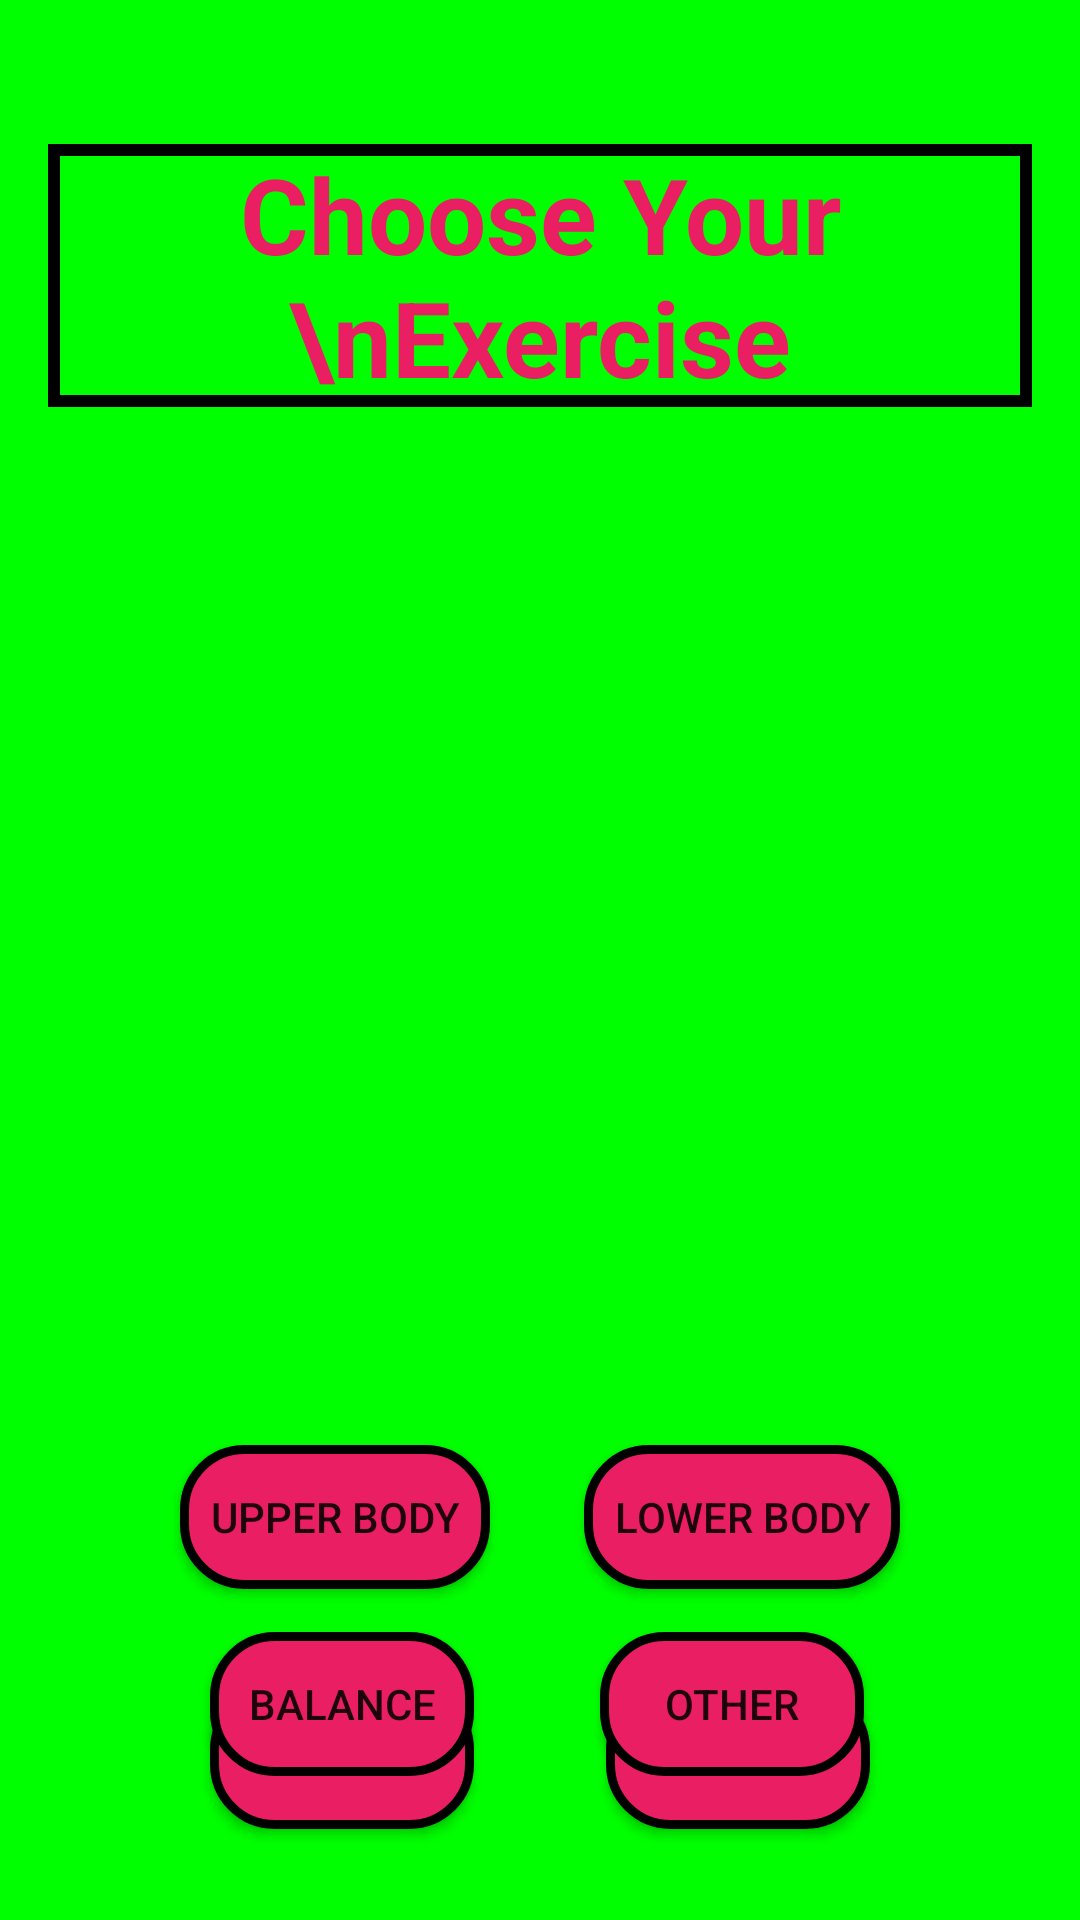

Produce the Android XML layout that renders to this screen, including the resource entries it uses.
<!-- AndroidManifest.xml: application theme Theme.NavDemoPic_XML -->
<!-- res/layout/fragment_main_screen.xml -->
<?xml version="1.0" encoding="utf-8"?>
<androidx.constraintlayout.widget.ConstraintLayout xmlns:android="http://schemas.android.com/apk/res/android"
    xmlns:app="http://schemas.android.com/apk/res-auto"
    xmlns:tools="http://schemas.android.com/tools"
    style="Bold"
    android:layout_width="match_parent"
    android:layout_height="match_parent"
    android:background="@color/green"
    android:padding="16dp"
    tools:context=".MainActivity">

    <TextView
        android:id="@+id/choose_your_exercise"
        android:layout_width="wrap_content"
        android:layout_height="wrap_content"
        android:layout_marginTop="32dp"
        android:background="@drawable/textview_border"
        android:fontFamily="sans-serif"
        android:paddingLeft="20sp"
        android:paddingRight="20sp"
        android:text="Choose Your \nExercise"
        android:textAlignment="center"
        android:textColor="#E91E63"
        android:textSize="35sp"
        android:textStyle="bold"
        app:layout_constraintEnd_toEndOf="parent"
        app:layout_constraintStart_toStartOf="parent"
        app:layout_constraintTop_toTopOf="parent" />

    <ImageView
        android:id="@+id/imageView"
        android:layout_width="347dp"
        android:layout_height="250dp"
        android:layout_marginStart="24dp"
        android:layout_marginTop="64dp"
        android:layout_marginEnd="24dp"
        android:background="@drawable/image_rounded_corners"
        app:layout_constraintEnd_toEndOf="parent"
        app:layout_constraintStart_toStartOf="parent"
        app:layout_constraintTop_toBottomOf="@+id/choose_your_exercise"
        app:srcCompat="@drawable/barbells" />

    <Button
        android:id="@+id/upperBody"
        android:layout_width="wrap_content"
        android:layout_height="wrap_content"
        android:layout_marginStart="44dp"
        android:layout_marginTop="32dp"
        android:background="@drawable/rounded_button"
        android:paddingLeft="10sp"
        android:paddingRight="10sp"
        android:text="@string/upperBody"
        app:layout_constraintStart_toStartOf="parent"
        app:layout_constraintTop_toBottomOf="@+id/imageView" />

    <Button
        android:id="@+id/abs"
        android:layout_width="wrap_content"
        android:layout_height="wrap_content"
        android:layout_marginStart="54dp"
        android:layout_marginTop="32dp"
        android:background="@drawable/rounded_button"
        android:text="@string/abs"
        app:layout_constraintStart_toStartOf="parent"
        app:layout_constraintTop_toBottomOf="@+id/upperBody" />

    <Button
        android:id="@+id/lowerBody"
        android:layout_width="wrap_content"
        android:layout_height="wrap_content"
        android:layout_marginTop="32dp"
        android:layout_marginEnd="44dp"
        android:background="@drawable/rounded_button"
        android:paddingLeft="10sp"
        android:paddingRight="10sp"
        android:text="@string/lowerBody"
        app:layout_constraintEnd_toEndOf="parent"
        app:layout_constraintTop_toBottomOf="@+id/imageView" />

    <Button
        android:id="@+id/cardio"
        android:layout_width="wrap_content"
        android:layout_height="wrap_content"
        android:layout_marginTop="32dp"
        android:layout_marginEnd="54dp"
        android:background="@drawable/rounded_button"
        android:text="@string/cardio"
        app:layout_constraintEnd_toEndOf="parent"
        app:layout_constraintTop_toBottomOf="@+id/lowerBody" />

    <Button
        android:id="@+id/other"
        android:layout_width="wrap_content"
        android:layout_height="wrap_content"
        android:layout_marginEnd="56dp"
        android:layout_marginBottom="32dp"
        android:background="@drawable/rounded_button"
        android:text="@string/other"
        app:layout_constraintBottom_toBottomOf="parent"
        app:layout_constraintEnd_toEndOf="parent" />

    <Button
        android:id="@+id/balance"
        android:layout_width="wrap_content"
        android:layout_height="wrap_content"
        android:layout_marginStart="54dp"
        android:layout_marginBottom="32dp"
        android:background="@drawable/rounded_button"
        android:text="@string/balance"
        app:layout_constraintBottom_toBottomOf="parent"
        app:layout_constraintStart_toStartOf="parent" />

</androidx.constraintlayout.widget.ConstraintLayout>
<!-- resources referenced by this layout -->
<resources>
  <color name="green">#FF00FF00</color>
  <!-- drawable image_rounded_corners (drawable) -->
  <?xml version="1.0" encoding="utf-8"?>
  <shape xmlns:android="http://schemas.android.com/apk/res/android">
      <corners
          android:radius="40sp"/>
  </shape>
  <!-- drawable rounded_button (drawable) -->
  <?xml version="1.0" encoding="utf-8"?>
  <shape xmlns:android="http://schemas.android.com/apk/res/android" android:shape="rectangle">
      <corners android:radius="20dp" />
      <solid android:color="#FFE91E63"/>
  
  <stroke
      android:width="3dp"
      android:color="#000000" />
  </shape>
  <!-- drawable textview_border (drawable) -->
  <?xml version="1.0" encoding="utf-8"?>
  <shape xmlns:android="http://schemas.android.com/apk/res/android">
      android:shape="rectangle" >
  
      <stroke
          android:width="4dp"
          android:color="#000000" />
  </shape>
  <string name="abs">Abs</string>
  <string name="balance">Balance</string>
  <string name="cardio">Cardio</string>
  <string name="lowerBody">Lower Body</string>
  <string name="other">Other</string>
  <string name="upperBody">Upper Body</string>
  <style name="Theme.NavDemoPic_XML" parent="Theme.AppCompat.Light.NoActionBar">
          
          <item name="colorPrimary">@color/purple_500</item>
          <item name="colorPrimaryVariant">@color/purple_700</item>
          <item name="colorOnPrimary">@color/white</item>
          
          <item name="colorSecondary">@color/teal_200</item>
          <item name="colorSecondaryVariant">@color/teal_700</item>
          <item name="colorOnSecondary">@color/black</item>
          
          <item name="android:statusBarColor" tools:targetApi="l">?attr/colorPrimaryVariant</item>
          
      </style>
  <color name="purple_500">#FF6200EE</color>
  <color name="purple_700">#FF3700B3</color>
  <color name="white">#FFFFFFFF</color>
  <color name="teal_200">#FF03DAC5</color>
  <color name="teal_700">#FF018786</color>
  <color name="black">#FF000000</color>
</resources>
